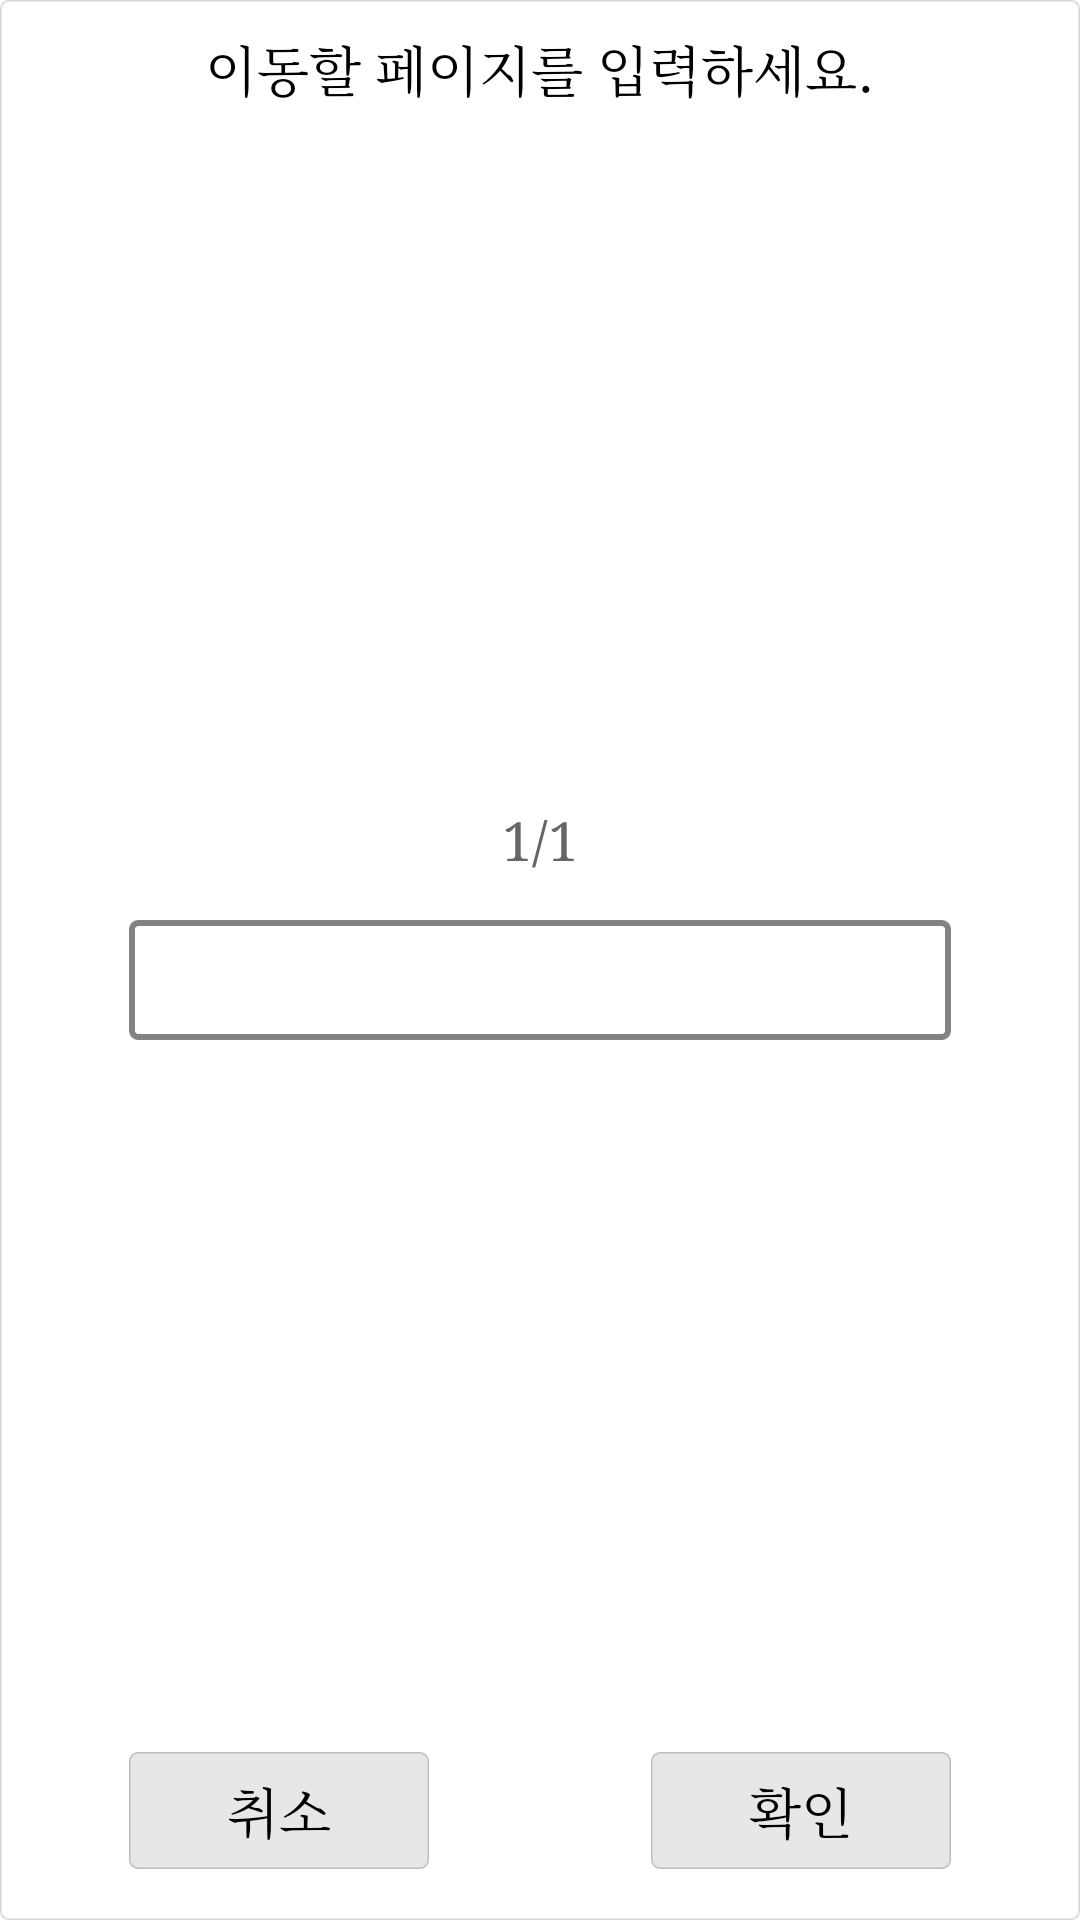

Android layout source for this screen:
<!-- AndroidManifest.xml: application theme AppTheme -->
<!-- res/layout/a_td_pagemove.xml -->
<FrameLayout xmlns:android="http://schemas.android.com/apk/res/android"
    xmlns:tools="http://schemas.android.com/tools"
        android:layout_width="300dp"
        android:layout_height="200dp"
        android:layout_gravity="center"
        android:background="@drawable/img_pop_r_box"              
    >

    <LinearLayout
        android:layout_width="match_parent"
        android:layout_height="match_parent"
        android:layout_marginTop="5dp"
        android:layout_marginLeft="5dp"
        android:layout_marginRight="5dp"        
        android:layout_marginBottom="5dp"
        android:orientation="vertical"
        android:padding="3dp" >
        
        	<TextView
                android:id="@+id/tv_header_title"
                android:layout_width="wrap_content"
                android:layout_height="30dp"
                android:gravity="center"
                android:layout_gravity="center"                
                android:text="@string/popup_quick_page"
                android:textColor="@color/color_txt_black"
                android:textSize="18dp" />
        <LinearLayout
            android:layout_width="match_parent"
            android:layout_height="0dp"
            android:layout_weight="1"
            android:padding="0dp"       		 
	        android:layout_marginLeft="5dp"                
        	android:layout_marginRight="5dp"        
            android:gravity="center"
            android:orientation="vertical" >

            <TextView
                android:id="@+id/pageView"
                android:layout_width="wrap_content"
                android:layout_height="wrap_content"
                android:layout_marginBottom="15dp"
                android:layout_marginTop="0dp"
                android:text="1/1"
                android:textColor="@color/color_txt_gray"
                android:textSize="18dp" />

            <EditText
                android:id="@+id/quickEdit"
                android:layout_width="match_parent"
                android:layout_height="40dp"
                android:layout_marginLeft="30dp"
                android:layout_marginRight="30dp"                                
                android:background="@drawable/btn_link_w"
                android:imeOptions="actionGo"
                android:inputType="number"
                android:maxLength="6"
                android:gravity="center"
                android:textSize="18dp"
                android:contentDescription="@string/popup_quick_page"
                android:singleLine="true" />
        </LinearLayout>
        
    <RelativeLayout
        android:layout_width="match_parent"
        android:layout_marginTop="5dp"
        android:layout_marginLeft="5dp"
        android:layout_marginRight="5dp"        
        android:layout_marginBottom="5dp"        
        android:layout_height="45dp" >       
        <TextView
            android:id="@+id/cancelBtn"
            android:layout_width="100dp"
            android:layout_height="39dp"
            android:layout_alignParentLeft="true"            
            android:layout_marginLeft="30dp"            
            android:layout_marginTop="2dp"
            android:background="@drawable/btn_link_g_se"
            android:gravity="center"
            android:text="@string/common_cancel"
            android:textColor="@color/color_txt_black"
            android:textSize="18dp" />
        
        <TextView
            android:id="@+id/okBtn"
            android:layout_width="100dp"
            android:layout_height="39dp"
            android:layout_marginTop="2dp"
            android:layout_alignParentRight="true"
            android:layout_marginRight="30dp"              
            android:background="@drawable/btn_link_g_se"
            android:gravity="center"
            android:text="@string/common_ok"
            android:textColor="@color/color_txt_black"
            android:textSize="18dp" />
    </RelativeLayout>    
    </LinearLayout>

</FrameLayout>
<!-- resources referenced by this layout -->
<resources>
  <color name="color_txt_black">#000000</color>
  <color name="color_txt_gray">#666666</color>
  <string name="common_cancel">취소</string>
  <string name="common_ok">확인</string>
  <string name="popup_quick_page">이동할 페이지를 입력하세요.</string>
  <style name="AppTheme" parent="AppBaseTheme">
          
          <item name="android:typeface">serif</item>
  		<item name="android:windowFullscreen">true</item> 
      	<item name="android:windowContentOverlay">@null</item>		       
      </style>
  <style name="AppBaseTheme" parent="android:Theme.Holo.Light.NoActionBar">
          
      </style>
</resources>
